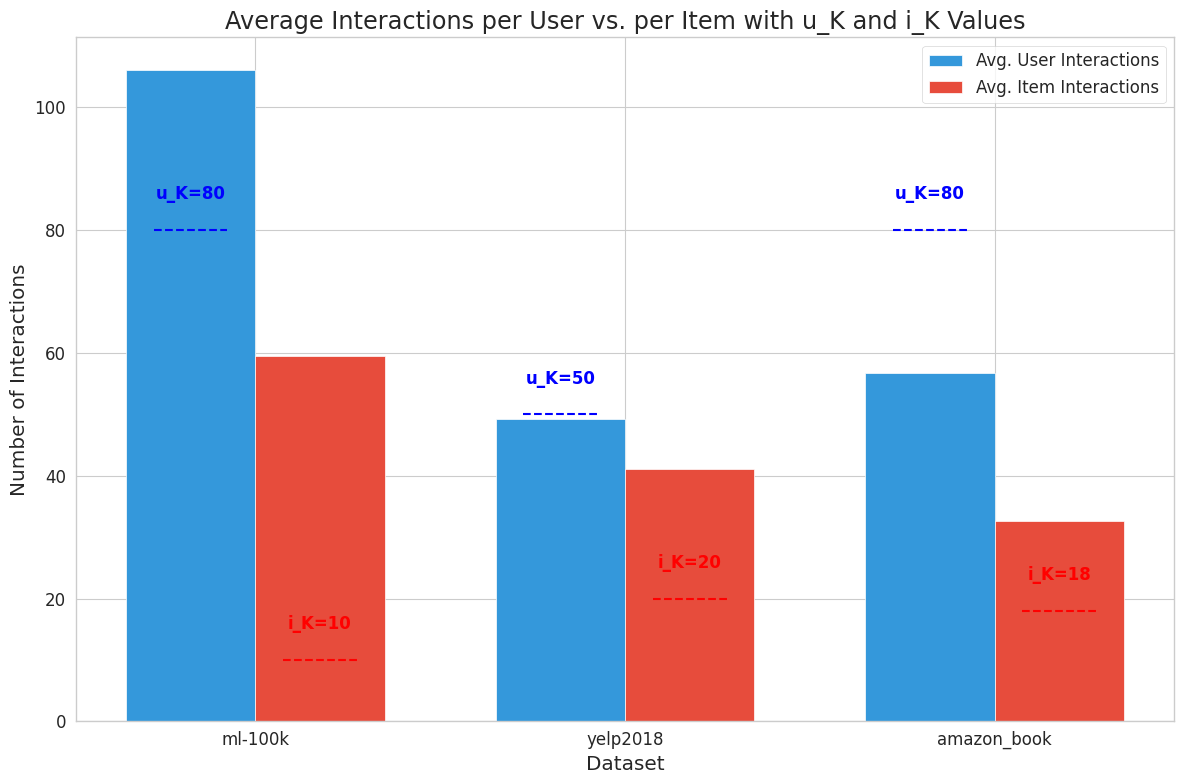
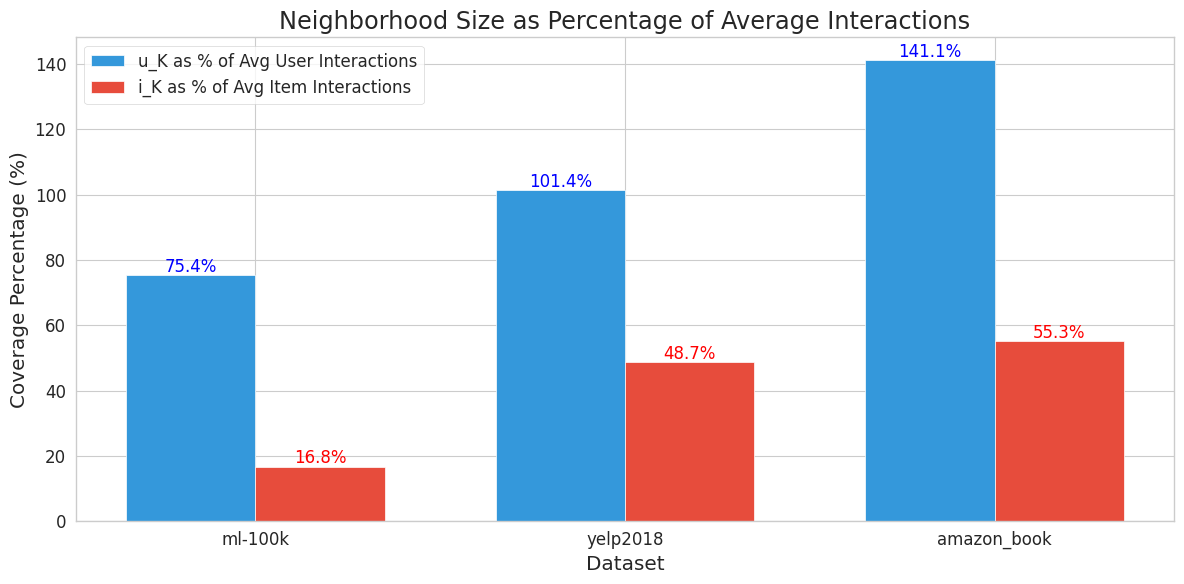
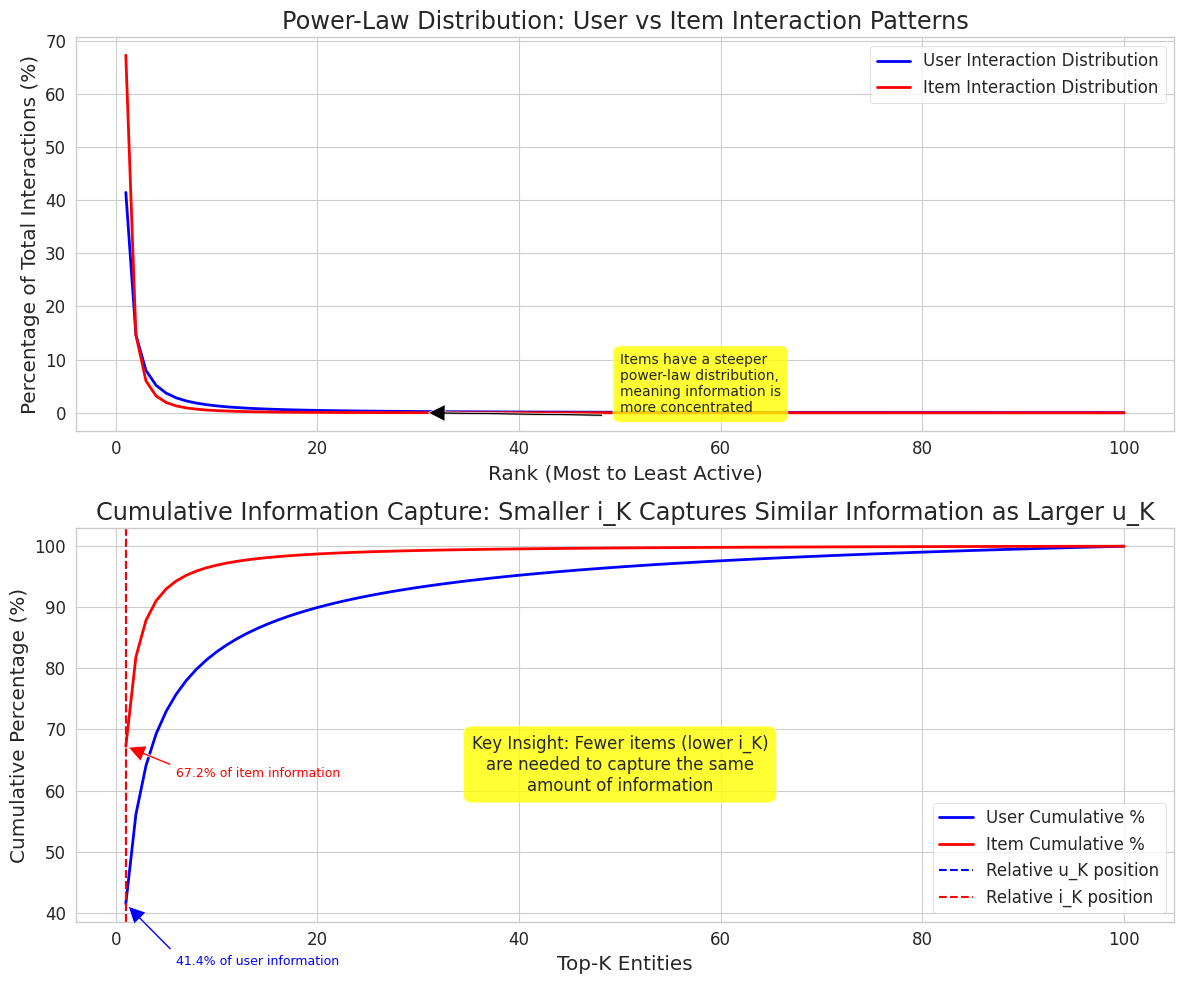
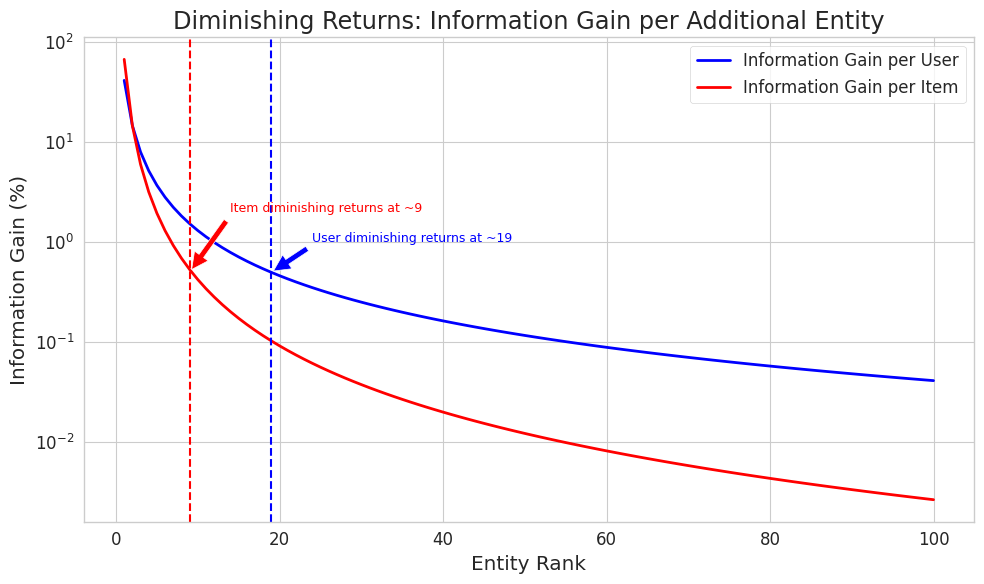

Here is the Python script that generated these plots, in order:
import numpy as np
import matplotlib.pyplot as plt
import pandas as pd
import seaborn as sns
from scipy import stats
import os

# Set the style for all plots
plt.style.use('ggplot')
sns.set_style("whitegrid")
plt.rcParams.update({'font.size': 12})

# Create output directory if it doesn't exist
os.makedirs('plots', exist_ok=True)

# Define dataset statistics based on the paper
datasets = {
    'ml-100k': {
        'users': 943,
        'items': 1682,
        'sparsity': 0.937,
        'u_K': 80,
        'i_K': 10,
        'total_interactions': 100000,  # Approximated
    },
    'yelp2018': {
        'users': 31668,
        'items': 38048,
        'sparsity': 0.9987,
        'u_K': 50,
        'i_K': 20,
        'total_interactions': 1561406,
    },
    'amazon_book': {
        'users': 52643,
        'items': 91599,
        'sparsity': 0.9994,
        'u_K': 80,
        'i_K': 18,
        'total_interactions': 2984108,
    }
}

# Calculate average interactions per user and per item
for name, data in datasets.items():
    data['avg_per_user'] = data['total_interactions'] / data['users']
    data['avg_per_item'] = data['total_interactions'] / data['items']

# Function to create synthetic data with power-law distribution
def create_power_law_distribution(n, alpha):
    """
    Create a power-law distribution.
    
    Parameters:
    n (int): Number of elements in the distribution
    alpha (float): Power-law exponent (higher means steeper distribution)
    
    Returns:
    numpy.ndarray: Array with power-law distributed values
    """
    # Generate ranks
    ranks = np.arange(1, n + 1)
    
    # Generate power-law distribution values
    values = ranks ** (-alpha)
    
    # Normalize values so they sum to total_interactions
    return values / np.sum(values)

# ===== REASON 1: INTERACTION COUNT ASYMMETRY =====
def plot_interaction_asymmetry():
    """
    Plot the asymmetry in average interactions per user vs per item
    for each dataset.
    """
    print("\n==== REASON 1: INTERACTION COUNT ASYMMETRY ====")
    print("This visualization demonstrates that users generally have more interactions")
    print("than items on average, creating a natural asymmetry that explains why")
    print("larger u_K values are beneficial.\n")
    
    # Prepare data for plotting
    names = []
    user_avgs = []
    item_avgs = []
    uk_values = []
    ik_values = []
    
    for name, data in datasets.items():
        names.append(name)
        user_avgs.append(data['avg_per_user'])
        item_avgs.append(data['avg_per_item'])
        uk_values.append(data['u_K'])
        ik_values.append(data['i_K'])
        
        print(f"{name}:")
        print(f"  Average interactions per user: {data['avg_per_user']:.2f}")
        print(f"  Average interactions per item: {data['avg_per_item']:.2f}")
        print(f"  Ratio of user/item avg interactions: {data['avg_per_user']/data['avg_per_item']:.2f}")
        print(f"  Optimal u_K: {data['u_K']}")
        print(f"  Optimal i_K: {data['i_K']}")
        print(f"  Ratio of u_K/i_K: {data['u_K']/data['i_K']:.2f}\n")
    
    # Create the dataframe for plotting
    df = pd.DataFrame({
        'Dataset': names,
        'Avg. User Interactions': user_avgs,
        'Avg. Item Interactions': item_avgs,
        'u_K Value': uk_values,
        'i_K Value': ik_values
    })
    
    # Plot the comparison
    plt.figure(figsize=(12, 8))
    
    # Create grouped bar chart
    bar_width = 0.35
    index = np.arange(len(names))
    
    plt.bar(index, df['Avg. User Interactions'], bar_width, label='Avg. User Interactions', color='#3498db')
    plt.bar(index + bar_width, df['Avg. Item Interactions'], bar_width, label='Avg. Item Interactions', color='#e74c3c')
    
    # Add u_K and i_K as horizontal lines on the bars
    for i, (uk, ik) in enumerate(zip(uk_values, ik_values)):
        plt.hlines(y=uk, xmin=index[i]-0.1, xmax=index[i]+0.1, colors='blue', linestyles='dashed', label='_nolegend_')
        plt.text(index[i], uk+5, f'u_K={uk}', ha='center', color='blue', fontweight='bold')
        
        plt.hlines(y=ik, xmin=index[i]+bar_width-0.1, xmax=index[i]+bar_width+0.1, colors='red', linestyles='dashed', label='_nolegend_')
        plt.text(index[i]+bar_width, ik+5, f'i_K={ik}', ha='center', color='red', fontweight='bold')
    
    plt.xlabel('Dataset')
    plt.ylabel('Number of Interactions')
    plt.title('Average Interactions per User vs. per Item with u_K and i_K Values')
    plt.xticks(index + bar_width/2, names)
    plt.legend()
    plt.tight_layout()
    
    # Save the figure
    plt.savefig('plots/interaction_asymmetry.png', dpi=300, bbox_inches='tight')
    print("Figure saved as 'plots/interaction_asymmetry.png'\n")
    
    # Calculate and plot the coverage ratios
    plt.figure(figsize=(12, 6))
    
    # Coverage percentages
    user_coverage = [uk / avg * 100 for uk, avg in zip(uk_values, user_avgs)]
    item_coverage = [ik / avg * 100 for ik, avg in zip(ik_values, item_avgs)]
    
    plt.bar(index, user_coverage, bar_width, label='u_K as % of Avg User Interactions', color='#3498db')
    plt.bar(index + bar_width, item_coverage, bar_width, label='i_K as % of Avg Item Interactions', color='#e74c3c')
    
    # Add coverage percentage labels
    for i, (uc, ic) in enumerate(zip(user_coverage, item_coverage)):
        plt.text(index[i], uc+1, f'{uc:.1f}%', ha='center', color='blue')
        plt.text(index[i]+bar_width, ic+1, f'{ic:.1f}%', ha='center', color='red')
    
    plt.xlabel('Dataset')
    plt.ylabel('Coverage Percentage (%)')
    plt.title('Neighborhood Size as Percentage of Average Interactions')
    plt.xticks(index + bar_width/2, names)
    plt.legend()
    plt.tight_layout()
    
    # Save the figure
    plt.savefig('plots/coverage_ratios.png', dpi=300, bbox_inches='tight')
    print("Figure saved as 'plots/coverage_ratios.png'")
    

# ===== REASON 2: INFORMATION DENSITY DIFFERENCES =====
def plot_information_density():
    """
    Plot the difference in information density between users and items
    using simulated power-law distributions.
    """
    print("\n==== REASON 2: INFORMATION DENSITY DIFFERENCES ====")
    print("This visualization demonstrates how interaction information is distributed")
    print("differently between users and items, with items typically having a steeper")
    print("power-law distribution, meaning information is concentrated in fewer items.\n")
    
    # Number of entities to simulate
    n_entities = 100
    
    # Create simulated power-law distributions 
    # (higher alpha = steeper distribution)
    user_distribution = create_power_law_distribution(n_entities, alpha=1.5)  # Less steep for users
    item_distribution = create_power_law_distribution(n_entities, alpha=2.2)  # Steeper for items
    
    # Calculate cumulative distributions
    user_cumulative = np.cumsum(user_distribution)
    item_cumulative = np.cumsum(item_distribution)
    
    # Percentage calculation
    ranks = np.arange(1, n_entities + 1)
    
    # Print key statistics
    print("Simulated power-law distributions:")
    print(f"  Top 10% of users capture {user_cumulative[9]*100:.1f}% of all user activity")
    print(f"  Top 10% of items capture {item_cumulative[9]*100:.1f}% of all item activity")
    print(f"  Top 20% of users capture {user_cumulative[19]*100:.1f}% of all user activity")
    print(f"  Top 20% of items capture {item_cumulative[19]*100:.1f}% of all item activity\n")
    
    # Plot the distributions
    plt.figure(figsize=(12, 10))
    
    # First subplot: Individual distributions
    plt.subplot(2, 1, 1)
    plt.plot(ranks, user_distribution * 100, 'b-', linewidth=2, label='User Interaction Distribution')
    plt.plot(ranks, item_distribution * 100, 'r-', linewidth=2, label='Item Interaction Distribution')
    plt.xlabel('Rank (Most to Least Active)')
    plt.ylabel('Percentage of Total Interactions (%)')
    plt.title('Power-Law Distribution: User vs Item Interaction Patterns')
    plt.legend()
    plt.grid(True)
    
    # Add annotations to explain the key insight
    plt.annotate('Items have a steeper\npower-law distribution,\nmeaning information is\nmore concentrated', 
                xy=(30, item_distribution[29]*100), 
                xytext=(50, item_distribution[29]*100*2),
                arrowprops=dict(facecolor='black', shrink=0.05, width=1.5),
                fontsize=10,
                bbox=dict(boxstyle="round,pad=0.5", fc="yellow", alpha=0.8))
    
    # Second subplot: Cumulative distributions
    plt.subplot(2, 1, 2)
    plt.plot(ranks, user_cumulative * 100, 'b-', linewidth=2, label='User Cumulative %')
    plt.plot(ranks, item_cumulative * 100, 'r-', linewidth=2, label='Item Cumulative %')
    
    # Add lines for typical u_K and i_K values (using the amazon_book ratio as example)
    uk_ratio = datasets['amazon_book']['u_K'] / datasets['amazon_book']['users']
    ik_ratio = datasets['amazon_book']['i_K'] / datasets['amazon_book']['items']
    
    # Scale to our 100-entity example
    scaled_uk = int(uk_ratio * n_entities)
    scaled_ik = int(ik_ratio * n_entities)
    
    # Ensure we have valid indices
    scaled_uk = max(1, min(scaled_uk, n_entities-1))
    scaled_ik = max(1, min(scaled_ik, n_entities-1))
    
    # Add vertical lines for the scaled k values
    plt.axvline(x=scaled_uk, color='blue', linestyle='--', label=f'Relative u_K position')
    plt.axvline(x=scaled_ik, color='red', linestyle='--', label=f'Relative i_K position')
    
    # Add information gain annotations
    plt.annotate(f'{user_cumulative[scaled_uk-1]*100:.1f}% of user information',
                xy=(scaled_uk, user_cumulative[scaled_uk-1]*100),
                xytext=(scaled_uk+5, user_cumulative[scaled_uk-1]*100-10),
                arrowprops=dict(facecolor='blue', shrink=0.05, width=1.5),
                fontsize=9,
                color='blue')
    
    plt.annotate(f'{item_cumulative[scaled_ik-1]*100:.1f}% of item information',
                xy=(scaled_ik, item_cumulative[scaled_ik-1]*100),
                xytext=(scaled_ik+5, item_cumulative[scaled_ik-1]*100-5),
                arrowprops=dict(facecolor='red', shrink=0.05, width=1.5),
                fontsize=9,
                color='red')
    
    # Add key insight annotation
    plt.annotate('Key Insight: Fewer items (lower i_K)\nare needed to capture the same\namount of information',
                xy=(n_entities//2, 60),
                xytext=(n_entities//2, 60),
                fontsize=12,
                bbox=dict(boxstyle="round,pad=0.5", fc="yellow", alpha=0.8),
                ha='center')
    
    plt.xlabel('Top-K Entities')
    plt.ylabel('Cumulative Percentage (%)')
    plt.title('Cumulative Information Capture: Smaller i_K Captures Similar Information as Larger u_K')
    plt.legend()
    plt.grid(True)
    
    plt.tight_layout()
    
    # Save the figure
    plt.savefig('plots/information_density.png', dpi=300, bbox_inches='tight')
    print("Figure saved as 'plots/information_density.png'")
    
    # Calculate information gain per entity - this shows the diminishing returns
    plt.figure(figsize=(10, 6))
    
    # Calculate information gain per additional entity
    user_gain = np.diff(np.insert(user_cumulative, 0, 0)) * 100
    item_gain = np.diff(np.insert(item_cumulative, 0, 0)) * 100
    
    plt.plot(ranks, user_gain, 'b-', linewidth=2, label='Information Gain per User')
    plt.plot(ranks, item_gain, 'r-', linewidth=2, label='Information Gain per Item')
    
    # Find points where gain drops below thresholds
    user_threshold = np.where(user_gain < 0.5)[0][0] if any(user_gain < 0.5) else n_entities
    item_threshold = np.where(item_gain < 0.5)[0][0] if any(item_gain < 0.5) else n_entities
    
    plt.axvline(x=user_threshold, color='blue', linestyle='--')
    plt.axvline(x=item_threshold, color='red', linestyle='--')
    
    plt.annotate(f'User diminishing returns at ~{user_threshold}',
                xy=(user_threshold, 0.5),
                xytext=(user_threshold+5, 1),
                arrowprops=dict(facecolor='blue', shrink=0.05),
                fontsize=9,
                color='blue')
    
    plt.annotate(f'Item diminishing returns at ~{item_threshold}',
                xy=(item_threshold, 0.5),
                xytext=(item_threshold+5, 2),
                arrowprops=dict(facecolor='red', shrink=0.05),
                fontsize=9,
                color='red')
    
    plt.xlabel('Entity Rank')
    plt.ylabel('Information Gain (%)')
    plt.title('Diminishing Returns: Information Gain per Additional Entity')
    plt.legend()
    plt.grid(True)
    plt.yscale('log')  # Use log scale to better visualize the diminishing returns
    
    plt.tight_layout()
    
    # Save the figure
    plt.savefig('plots/diminishing_returns.png', dpi=300, bbox_inches='tight')
    print("Figure saved as 'plots/diminishing_returns.png'\n")
    
    print("Key observations:")
    print("1. Items show a steeper power-law distribution than users")
    print("2. Information gain diminishes more quickly for items than for users")
    print("3. This explains why a smaller i_K is sufficient to capture the necessary item information")
    print("4. Meanwhile, users require a larger u_K to capture comparable information")


def main():
    """
    Main function to run the analysis and generate visualizations.
    """
    print("=== DySimGCF Neighborhood Size Analysis ===")
    print("This script visualizes why u_K values are larger than i_K values in recommendation systems.\n")
    
    # Run the analysis for Reason 1
    plot_interaction_asymmetry()
    
    # Run the analysis for Reason 2
    plot_information_density()
    
    print("\n=== Analysis Complete ===")
    print("All visualizations have been saved to the 'plots' directory.")


if __name__ == "__main__":
    main()